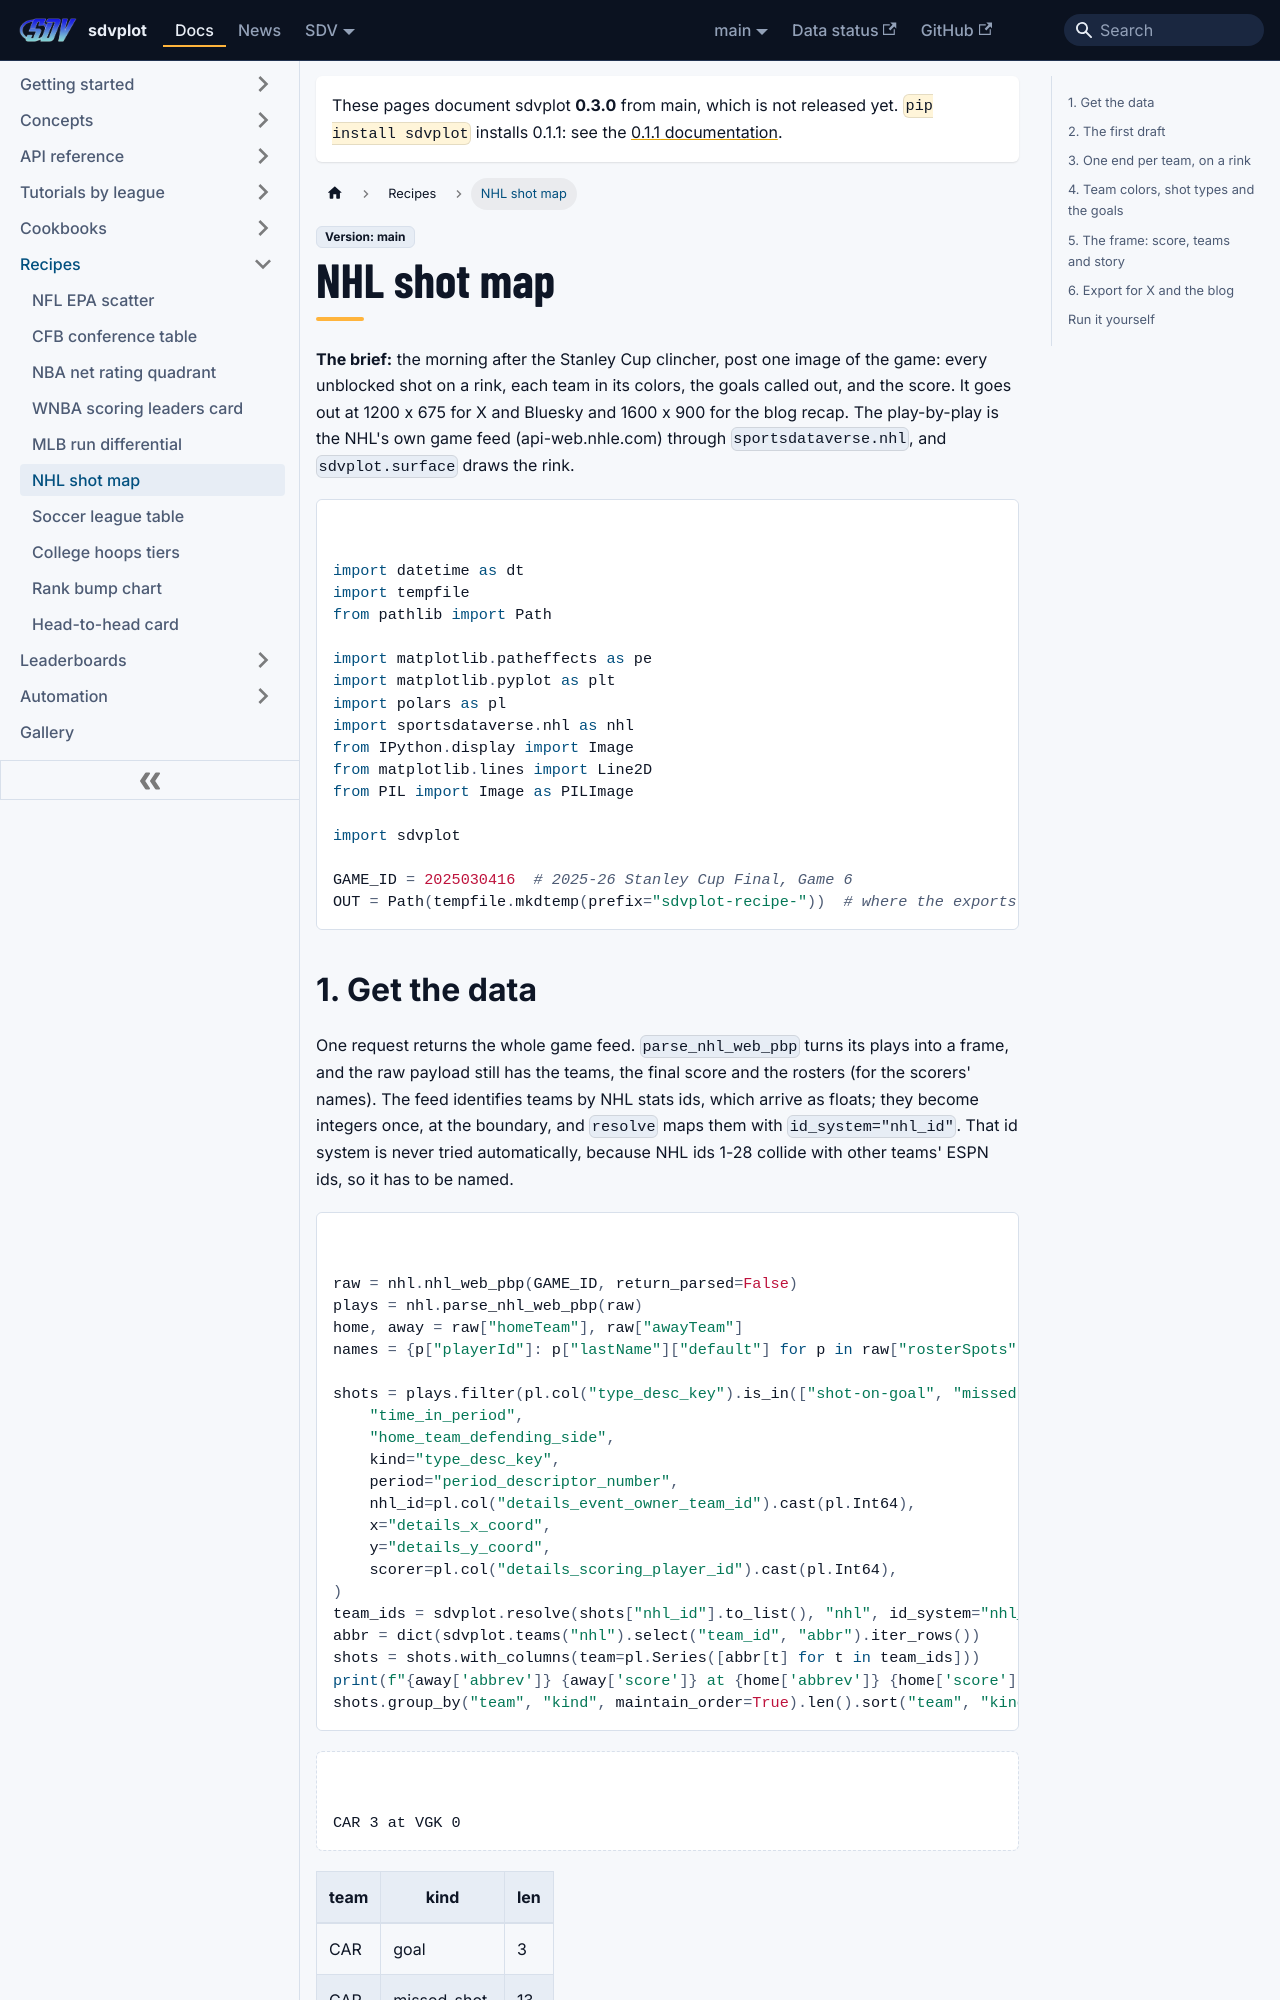

repository: sportsdataverse/sdvplot · page: docs/recipes/nhl-shot-map/index.html · generator: docusaurus

---
title: "NHL shot map recipe"
sidebar_label: "NHL shot map"
sidebar_position: 6
description: "Map every unblocked shot of the Stanley Cup clincher on a rink in team colors, with the goals, a scoreboard and exports at 1200x675 and 1600x900."
---

# NHL shot map

**The brief:** the morning after the Stanley Cup clincher, post one image of the game: every unblocked shot on a
rink, each team in its colors, the goals called out, and the score. It goes out at 1200 x 675 for X and Bluesky and
1600 x 900 for the blog recap. The play-by-play is the NHL's own game feed (api-web.nhle.com) through
`sportsdataverse.nhl`, and `sdvplot.surface` draws the rink.

```python
import datetime as dt
import tempfile
from pathlib import Path

import matplotlib.patheffects as pe
import matplotlib.pyplot as plt
import polars as pl
import sportsdataverse.nhl as nhl
from IPython.display import Image
from matplotlib.lines import Line2D
from PIL import Image as PILImage

import sdvplot

GAME_ID = 2025030416  # 2025-26 Stanley Cup Final, Game 6
OUT = Path(tempfile.mkdtemp(prefix="sdvplot-recipe-"))  # where the exports go; use your own folder
```
